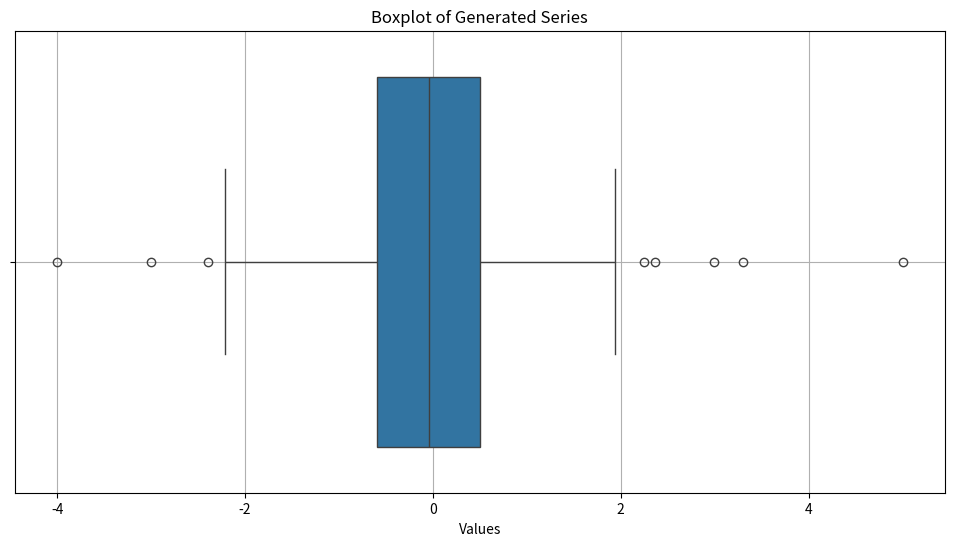

This figure's Python source:
import numpy as np
import matplotlib.pyplot as plt
import seaborn as sns


# np.random.seed(42)  # Setting seed for reproducibility
x_k = np.random.normal(0, 1, 195)
additional_values = [5, -4, 3.3, 2.99, -3]
x_k = np.concatenate((x_k, additional_values))
x_k = np.sort(x_k)

mean = np.mean(x_k)
std_dev = np.std(x_k)
lower_bound = mean - 3 * std_dev
upper_bound = mean + 3 * std_dev

outliers_sigma_rule = x_k[(x_k < lower_bound) | (x_k > upper_bound)]

plt.figure(figsize=(12, 6))
sns.boxplot(x=x_k)
plt.title('Boxplot of Generated Series')
plt.xlabel('Values')
plt.grid()
plt.show()

Q1 = np.percentile(x_k, 25)
Q3 = np.percentile(x_k, 75)
IQR = Q3 - Q1
boxplot_lower_bound = Q1 - 1.5 * IQR
boxplot_upper_bound = Q3 + 1.5 * IQR
outliers_boxplot = x_k[(x_k < boxplot_lower_bound) | (x_k > boxplot_upper_bound)]

print("Среднее:", mean)
print("СКО:", std_dev)
print("Нижняя граница (3 сигмы):", lower_bound)
print("Верхняя граница (3 сигмы):", upper_bound)
print("Выбросы по трем сигмам:", outliers_sigma_rule)
print("\nНижняя граница (боксплот):", boxplot_lower_bound)
print("Верхняя граница (боксплот):", boxplot_upper_bound)
print("Выбросы по боксплоту:", outliers_boxplot)

# Comparing the two outlier results
common_outliers = set(outliers_sigma_rule).intersection(set(outliers_boxplot))
print("\nОбшие выбросы:", common_outliers)